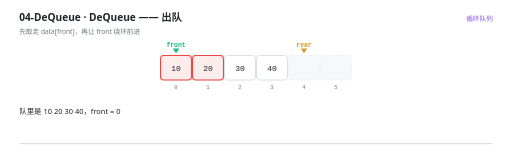
t = 0.00 s
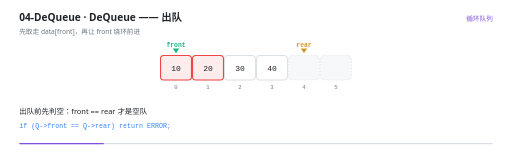
t = 1.61 s
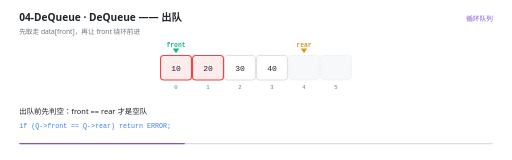
t = 3.15 s
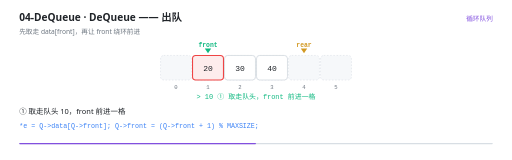
t = 4.50 s
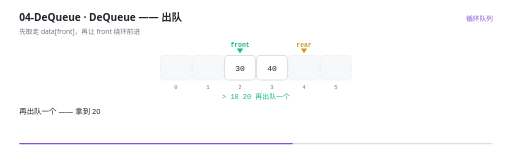
t = 5.20 s
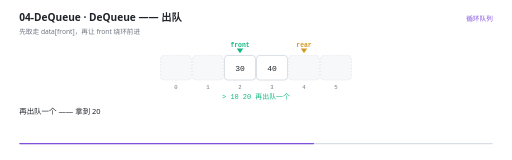
t = 5.61 s

The animated SVG that drew these frames (rendered in a browser with its animation timeline set to each time). Animation: 18 SMIL elements (animate=18); one cycle of 9.00 s, repeats indefinitely.

<svg xmlns="http://www.w3.org/2000/svg" viewBox="0 0 960 300" width="960" height="300" role="img" aria-label="DeQueue —— 出队"><rect width="960" height="300" fill="#FFFFFF"/><g>
    <rect x="36" y="268" width="888" height="2.5" rx="1.25" fill="#D8DEE4"/>
    <rect x="36" y="268" width="0" height="2.5" rx="1.25" fill="#8250DF">
      <animate attributeName="width" values="0;888" dur="9s" repeatCount="indefinite" calcMode="linear"/>
    </rect>
  </g><text x="36" y="40" font-family="'Segoe UI','Microsoft YaHei UI','PingFang SC',system-ui,sans-serif" font-size="19" font-weight="600" fill="#1F2328">04-DeQueue · DeQueue —— 出队</text><text x="36" y="63" font-family="'Segoe UI','Microsoft YaHei UI','PingFang SC',system-ui,sans-serif" font-size="12.5" fill="#6E7781">先取走 data[front]，再让 front 绕环前进</text><text x="924" y="40" text-anchor="end" font-family="'Segoe UI','Microsoft YaHei UI','PingFang SC',system-ui,sans-serif" font-size="12.5" fill="#8250DF">循环队列</text><rect x="301" y="104" width="58" height="46" rx="6" fill="#F6F8FA" stroke="#D8DEE4" stroke-width="1" stroke-dasharray="3 3"/><text x="330" y="166" text-anchor="middle" font-family="ui-monospace,'Cascadia Code','JetBrains Mono',Consolas,monospace" font-size="10.5" fill="#6E7781">0</text><rect x="361" y="104" width="58" height="46" rx="6" fill="#F6F8FA" stroke="#D8DEE4" stroke-width="1" stroke-dasharray="3 3"/><text x="390" y="166" text-anchor="middle" font-family="ui-monospace,'Cascadia Code','JetBrains Mono',Consolas,monospace" font-size="10.5" fill="#6E7781">1</text><rect x="421" y="104" width="58" height="46" rx="6" fill="#F6F8FA" stroke="#D8DEE4" stroke-width="1" stroke-dasharray="3 3"/><text x="450" y="166" text-anchor="middle" font-family="ui-monospace,'Cascadia Code','JetBrains Mono',Consolas,monospace" font-size="10.5" fill="#6E7781">2</text><rect x="481" y="104" width="58" height="46" rx="6" fill="#F6F8FA" stroke="#D8DEE4" stroke-width="1" stroke-dasharray="3 3"/><text x="510" y="166" text-anchor="middle" font-family="ui-monospace,'Cascadia Code','JetBrains Mono',Consolas,monospace" font-size="10.5" fill="#6E7781">3</text><rect x="541" y="104" width="58" height="46" rx="6" fill="#F6F8FA" stroke="#D8DEE4" stroke-width="1" stroke-dasharray="3 3"/><text x="570" y="166" text-anchor="middle" font-family="ui-monospace,'Cascadia Code','JetBrains Mono',Consolas,monospace" font-size="10.5" fill="#6E7781">4</text><rect x="601" y="104" width="58" height="46" rx="6" fill="#F6F8FA" stroke="#D8DEE4" stroke-width="1" stroke-dasharray="3 3"/><text x="630" y="166" text-anchor="middle" font-family="ui-monospace,'Cascadia Code','JetBrains Mono',Consolas,monospace" font-size="10.5" fill="#6E7781">5</text><g opacity="0"><animate attributeName="opacity" values="1;1;0;0" keyTimes="0.0000;0.3622;0.3778;1.0000" dur="9s" repeatCount="indefinite" calcMode="linear"/><rect x="301" y="104" width="58" height="46" rx="6" fill="#FDECEC" stroke="#EF4444" stroke-width="2"/><text x="330" y="132.5" text-anchor="middle" font-family="ui-monospace,'Cascadia Code','JetBrains Mono',Consolas,monospace" font-size="15" fill="#1F2328">10</text></g><g opacity="0"><animate attributeName="opacity" values="1;1;0;0" keyTimes="0.0000;0.5622;0.5778;1.0000" dur="9s" repeatCount="indefinite" calcMode="linear"/><rect x="361" y="104" width="58" height="46" rx="6" fill="#FDECEC" stroke="#EF4444" stroke-width="2"/><text x="390" y="132.5" text-anchor="middle" font-family="ui-monospace,'Cascadia Code','JetBrains Mono',Consolas,monospace" font-size="15" fill="#1F2328">20</text></g><g opacity="0"><animate attributeName="opacity" values="1;1;0" keyTimes="0.0000;0.9844;1.0000" dur="9s" repeatCount="indefinite" calcMode="linear"/><rect x="421" y="104" width="58" height="46" rx="6" fill="#FFFFFF" stroke="#D0D7DE" stroke-width="1.4"/><text x="450" y="132.5" text-anchor="middle" font-family="ui-monospace,'Cascadia Code','JetBrains Mono',Consolas,monospace" font-size="15" fill="#1F2328">30</text></g><g opacity="0"><animate attributeName="opacity" values="1;1;0" keyTimes="0.0000;0.9844;1.0000" dur="9s" repeatCount="indefinite" calcMode="linear"/><rect x="481" y="104" width="58" height="46" rx="6" fill="#FFFFFF" stroke="#D0D7DE" stroke-width="1.4"/><text x="510" y="132.5" text-anchor="middle" font-family="ui-monospace,'Cascadia Code','JetBrains Mono',Consolas,monospace" font-size="15" fill="#1F2328">40</text></g><g opacity="0"><animate attributeName="opacity" values="1;1;0;0" keyTimes="0.0000;0.3622;0.3778;1.0000" dur="9s" repeatCount="indefinite" calcMode="linear"/><path d="M 330 100 l -6 -9 l 12 0 Z" fill="#10B981"/><text x="330" y="88" text-anchor="middle" font-family="ui-monospace,'Cascadia Code','JetBrains Mono',Consolas,monospace" font-size="12" font-weight="600" fill="#10B981">front</text></g><g opacity="0"><animate attributeName="opacity" values="0;0;1;1;0;0" keyTimes="0.0000;0.3622;0.3778;0.5622;0.5778;1.0000" dur="9s" repeatCount="indefinite" calcMode="linear"/><path d="M 390 100 l -6 -9 l 12 0 Z" fill="#10B981"/><text x="390" y="88" text-anchor="middle" font-family="ui-monospace,'Cascadia Code','JetBrains Mono',Consolas,monospace" font-size="12" font-weight="600" fill="#10B981">front</text></g><g opacity="0"><animate attributeName="opacity" values="0;0;1;1;0" keyTimes="0.0000;0.5622;0.5778;0.9844;1.0000" dur="9s" repeatCount="indefinite" calcMode="linear"/><path d="M 450 100 l -6 -9 l 12 0 Z" fill="#10B981"/><text x="450" y="88" text-anchor="middle" font-family="ui-monospace,'Cascadia Code','JetBrains Mono',Consolas,monospace" font-size="12" font-weight="600" fill="#10B981">front</text></g><g opacity="0"><animate attributeName="opacity" values="1;1;0" keyTimes="0.0000;0.9844;1.0000" dur="9s" repeatCount="indefinite" calcMode="linear"/><path d="M 570 100 l -6 -9 l 12 0 Z" fill="#D29922"/><text x="570" y="88" text-anchor="middle" font-family="ui-monospace,'Cascadia Code','JetBrains Mono',Consolas,monospace" font-size="12" font-weight="600" fill="#D29922">rear</text></g><g opacity="0"><animate attributeName="opacity" values="0;0;1;1;0;0" keyTimes="0.0000;0.3622;0.3778;0.5622;0.5778;1.0000" dur="9s" repeatCount="indefinite" calcMode="linear"/><text x="480" y="186" text-anchor="middle" font-family="ui-monospace,'Cascadia Code','JetBrains Mono',Consolas,monospace" font-size="13" font-weight="400" fill="#10B981">&gt; 10                     ① 取走队头，front 前进一格</text></g><g opacity="0"><animate attributeName="opacity" values="0;0;1;1;0;0" keyTimes="0.0000;0.5622;0.5778;0.7622;0.7778;1.0000" dur="9s" repeatCount="indefinite" calcMode="linear"/><text x="480" y="186" text-anchor="middle" font-family="ui-monospace,'Cascadia Code','JetBrains Mono',Consolas,monospace" font-size="13" font-weight="400" fill="#10B981">&gt; 10 20                  再出队一个</text></g><g opacity="0"><animate attributeName="opacity" values="0;0;1;1;0" keyTimes="0.0000;0.7622;0.7778;0.9844;1.0000" dur="9s" repeatCount="indefinite" calcMode="linear"/><text x="480" y="186" text-anchor="middle" font-family="'Segoe UI','Microsoft YaHei UI','PingFang SC',system-ui,sans-serif" font-size="12.5" font-weight="400" fill="#D29922">出队不擦数据，只是把 front 往前挪 —— 空出的格子以后还能被 rear 绕回来用</text></g><g opacity="0"><animate attributeName="opacity" values="1;1;0;0" keyTimes="0.0000;0.1133;0.1333;1.0000" dur="9s" repeatCount="indefinite" calcMode="linear"/><text x="36" y="214" font-family="'Segoe UI','Microsoft YaHei UI','PingFang SC',system-ui,sans-serif" font-size="14" fill="#1F2328">队里是 10 20 30 40，front = 0</text></g><g opacity="0"><animate attributeName="opacity" values="0;0;1;1;0;0" keyTimes="0.0000;0.1133;0.1333;0.3578;0.3778;1.0000" dur="9s" repeatCount="indefinite" calcMode="linear"/><text x="36" y="214" font-family="'Segoe UI','Microsoft YaHei UI','PingFang SC',system-ui,sans-serif" font-size="14" fill="#1F2328">出队前先判空：front == rear 才是空队</text><text x="36" y="240" font-family="ui-monospace,'Cascadia Code','JetBrains Mono',Consolas,monospace" font-size="12.5" fill="#3B82F6">if (Q-&gt;front == Q-&gt;rear) return ERROR;</text></g><g opacity="0"><animate attributeName="opacity" values="0;0;1;1;0;0" keyTimes="0.0000;0.3578;0.3778;0.5578;0.5778;1.0000" dur="9s" repeatCount="indefinite" calcMode="linear"/><text x="36" y="214" font-family="'Segoe UI','Microsoft YaHei UI','PingFang SC',system-ui,sans-serif" font-size="14" fill="#1F2328">① 取走队头 10，front 前进一格</text><text x="36" y="240" font-family="ui-monospace,'Cascadia Code','JetBrains Mono',Consolas,monospace" font-size="12.5" fill="#3B82F6">*e = Q-&gt;data[Q-&gt;front];   Q-&gt;front = (Q-&gt;front + 1) % MAXSIZE;</text></g><g opacity="0"><animate attributeName="opacity" values="0;0;1;1;0;0" keyTimes="0.0000;0.5578;0.5778;0.7578;0.7778;1.0000" dur="9s" repeatCount="indefinite" calcMode="linear"/><text x="36" y="214" font-family="'Segoe UI','Microsoft YaHei UI','PingFang SC',system-ui,sans-serif" font-size="14" fill="#1F2328">再出队一个 —— 拿到 20</text></g><g opacity="0"><animate attributeName="opacity" values="0;0;1;1;0;0" keyTimes="0.0000;0.7578;0.7778;0.8689;0.8889;1.0000" dur="9s" repeatCount="indefinite" calcMode="linear"/><text x="36" y="214" font-family="'Segoe UI','Microsoft YaHei UI','PingFang SC',system-ui,sans-serif" font-size="14" fill="#1F2328">10 和 20 还在数组里，但已经不属于这张队列了</text></g><g opacity="0"><animate attributeName="opacity" values="0;0;1;1;0" keyTimes="0.0000;0.8689;0.8889;0.9800;1.0000" dur="9s" repeatCount="indefinite" calcMode="linear"/><text x="36" y="214" font-family="'Segoe UI','Microsoft YaHei UI','PingFang SC',system-ui,sans-serif" font-size="14" fill="#1F2328">空出来的下标 0、1 不会被浪费 —— 等 rear 绕一圈回来还能用</text></g></svg>
